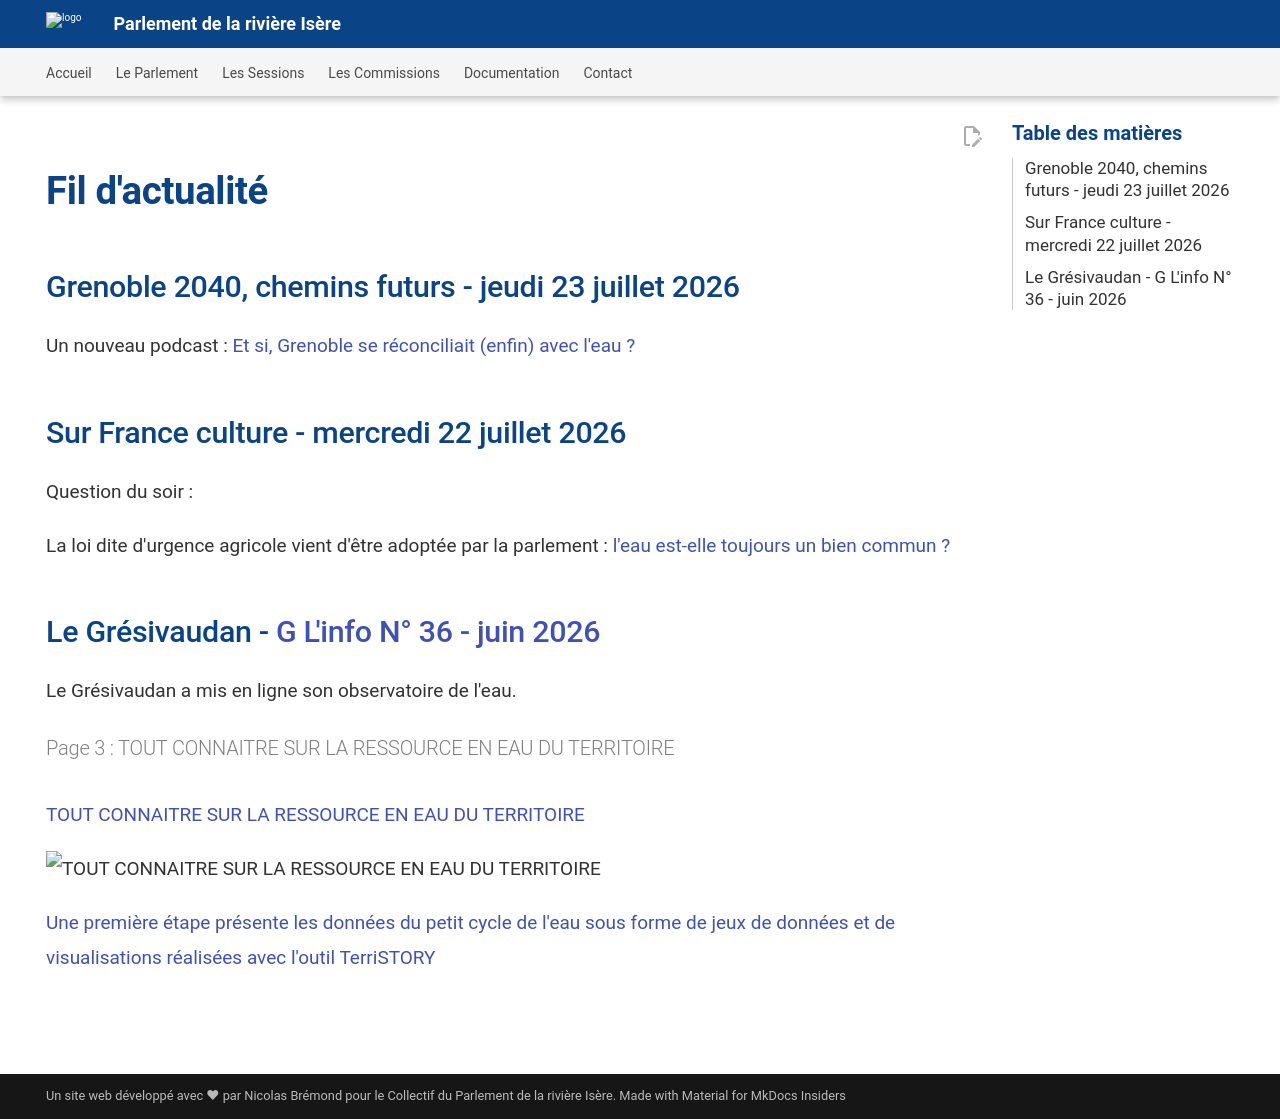

repository: Konsilion/website-parlement-riviere-isere · page: pages/fil_actualite/index.html · generator: mkdocs

---
title: Fil d'actualité
hide:
    - navigation
---
## Grenoble 2040, chemins futurs - jeudi 23 juillet 2026
Un nouveau podcast :
[Et si, Grenoble se réconciliait (enfin) avec l'eau ?](https://podcast.ausha.co/ville-de-grenoble/et-si-grenoble-se-reconciliait-enfin-avec-l-eau)

## Sur France culture - mercredi 22 juillet 2026

Question du soir : 

La loi dite d'urgence agricole vient d'être adoptée par la parlement : [l'eau est-elle toujours un bien commun ?](https://www.radiofrance.fr/franceculture/podcasts/questions-du-soir-le-debat/quelle-place-pour-l-agriculture-dans-la-gouvernance-de-l-eau-9656256)

## Le Grésivaudan - [G L'info N° 36 - juin 2026](https://www.le-gresivaudan.fr/123-g-l-info.htm?TELECHARGER=36)
Le Grésivaudan a mis en ligne son observatoire de l'eau.
### Page 3 : TOUT CONNAITRE SUR LA RESSOURCE EN EAU DU TERRITOIRE

[TOUT CONNAITRE SUR LA RESSOURCE EN EAU DU TERRITOIRE](../../media/GGLG_G-l-info_36_EN-BREF_Observatoire_2026-06.png?raw=true)

![TOUT CONNAITRE SUR LA RESSOURCE EN EAU DU TERRITOIRE](https://github.com/Konsilion/website-parlement-riviere-isere/blob/master/mkdocs/media/GGLG_G-l-info_36_EN-BREF_Observatoire_2026-06.png)

[Une première étape présente les données du petit cycle de l'eau sous forme de jeux de données et de visualisations réalisées 
avec l'outil TerriSTORY](https://terristory.fr)
